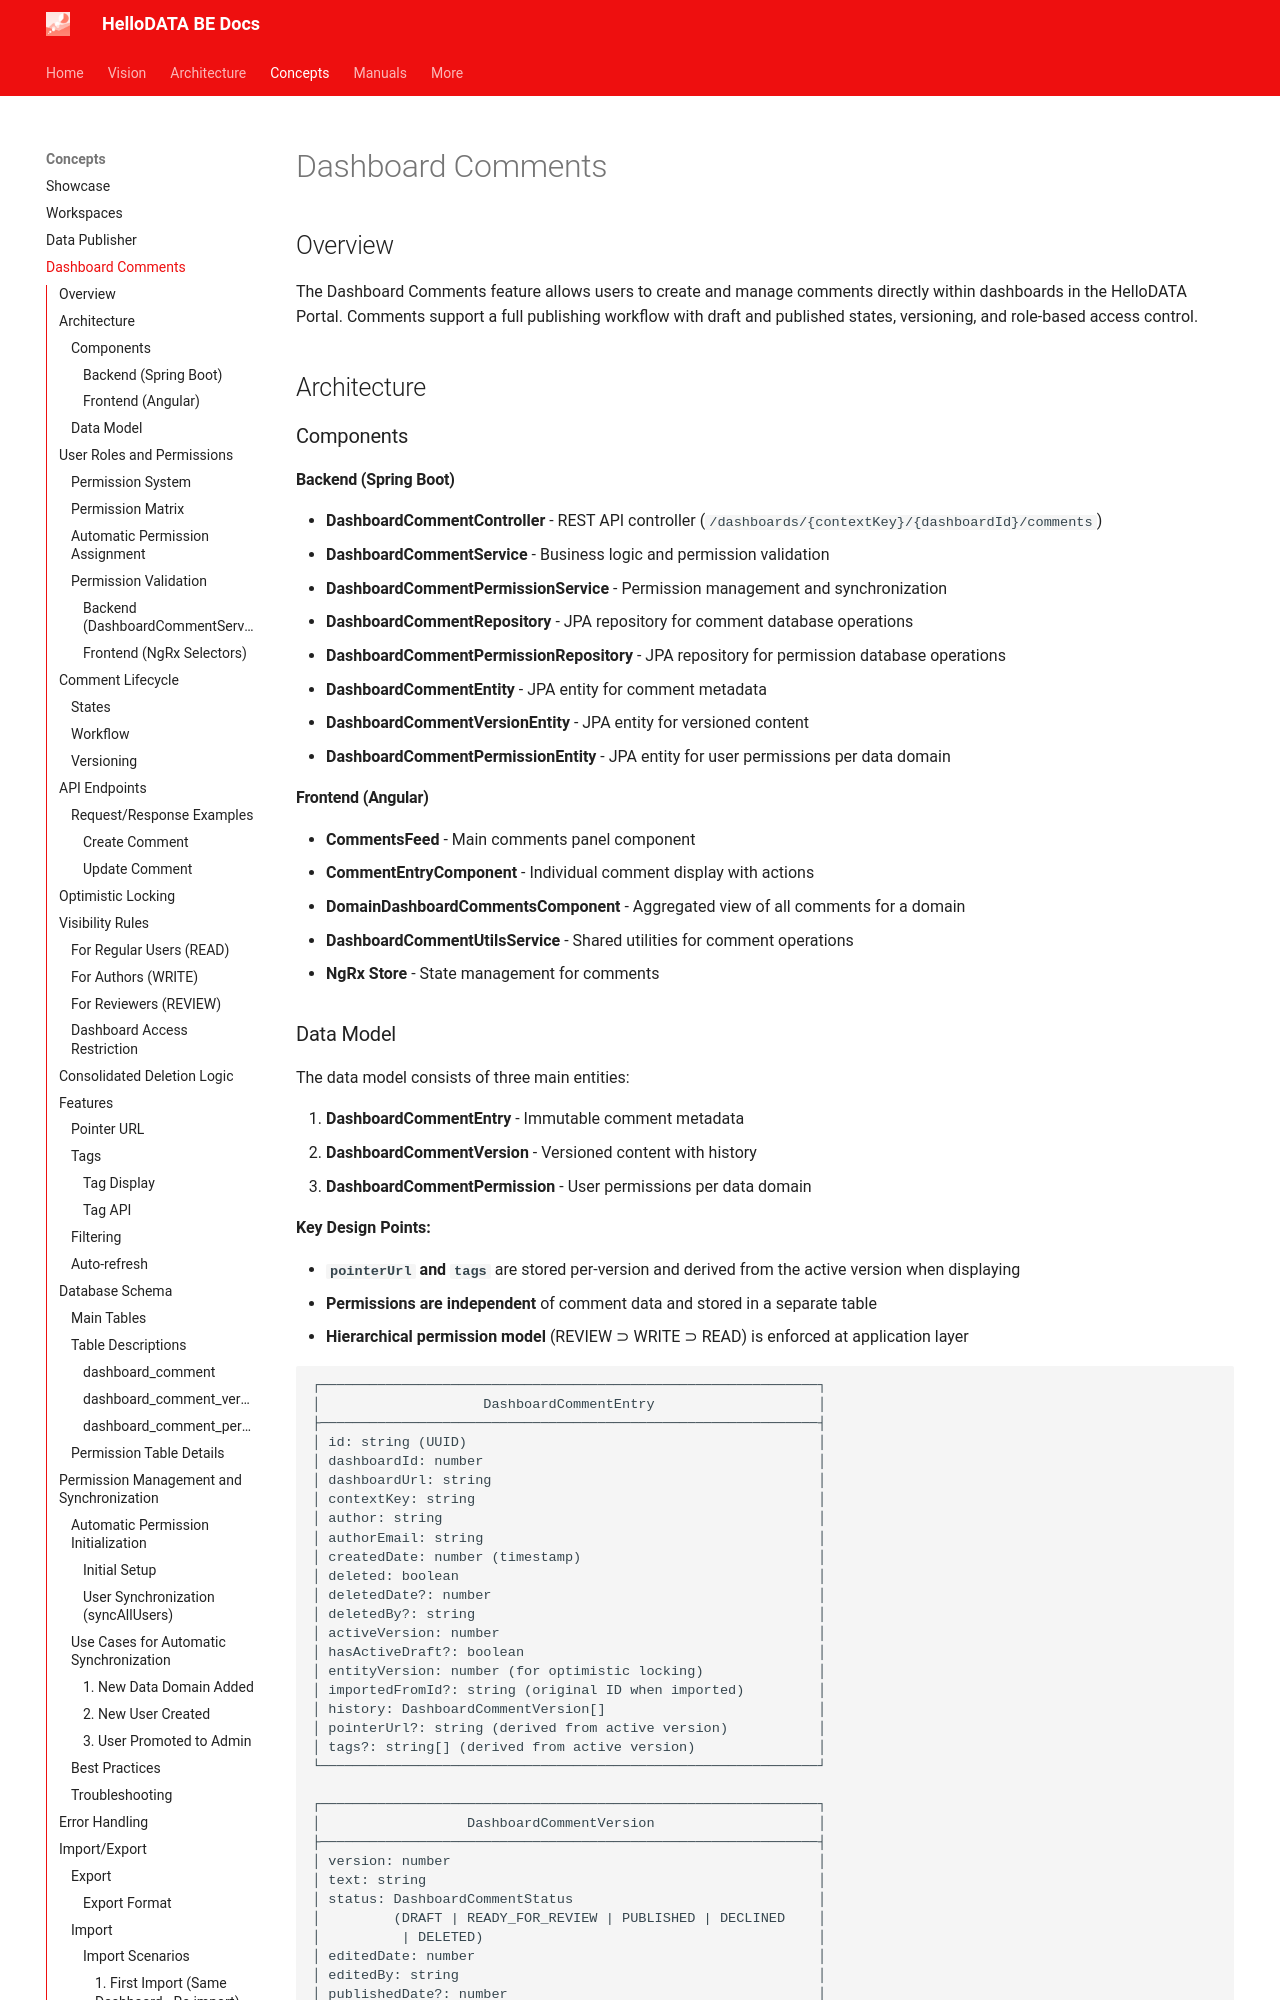

repository: kanton-bern/hellodata-be · page: concepts/dashboard-comments/index.html · generator: mkdocs

# Dashboard Comments

## Overview

The Dashboard Comments feature allows users to create and manage comments directly within dashboards in the HelloDATA
Portal. Comments support a full publishing workflow with draft and published states, versioning, and role-based access
control.

## Architecture

### Components

#### Backend (Spring Boot)

- **DashboardCommentController** - REST API controller (`/dashboards/{contextKey}/{dashboardId}/comments`)
- **DashboardCommentService** - Business logic and permission validation
- **DashboardCommentPermissionService** - Permission management and synchronization
- **DashboardCommentRepository** - JPA repository for comment database operations
- **DashboardCommentPermissionRepository** - JPA repository for permission database operations
- **DashboardCommentEntity** - JPA entity for comment metadata
- **DashboardCommentVersionEntity** - JPA entity for versioned content
- **DashboardCommentPermissionEntity** - JPA entity for user permissions per data domain

#### Frontend (Angular)

- **CommentsFeed** - Main comments panel component
- **CommentEntryComponent** - Individual comment display with actions
- **DomainDashboardCommentsComponent** - Aggregated view of all comments for a domain
- **DashboardCommentUtilsService** - Shared utilities for comment operations
- **NgRx Store** - State management for comments
